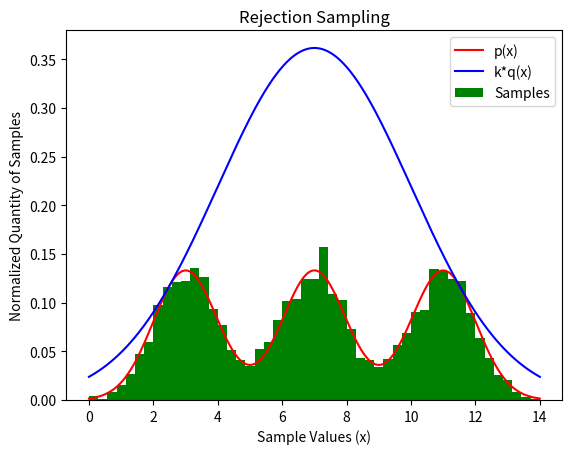

The script that saved this image:
# [redacted]
# [redacted]
# [redacted]
#Bayesian Project 6
#Sampling Methods

#Part 1 - Rejection Samping

"""
    This program attempts to sample a gaussian mixture model using a basic
rejection sampling algorithm.  Each sample is chosen randomly and independently using the q(x)
equation before being placed into the p(x) function and comparing p(x) with a value chosen
uniformly between 0 and k*q(x). This comparison will determine if the sample is rejected or kept
and the entire process is repeated 10000 times.
"""

import numpy as np
import matplotlib.pyplot as plt
import scipy.stats as stats

#Ground truth
mu = [3, 7, 11]
cov = [1, 1, 1]

x = np.linspace(0, 14, 1000)

#Equation 11.13
def p(x):
    return (stats.norm.pdf(x, mu[0], cov[0]) + stats.norm.pdf(x, mu[1], cov[1]) + stats.norm.pdf(x, mu[2], cov[2]))/3

#Make q a normal curve
def q(x):
    return stats.norm.pdf(x, 7, 3)

#Ensure q is greater than p at all points
k = max(p(x)/q(x))

#Rejection sampling decision algorithm to determine whether or not to keep the sample
sample = []
for i in range(10000):
    z = np.random.normal(7, 3)
    u = np.random.uniform(0, (k*q(z)))

    #Equation 11.14
    if u <= p(z):
        sample.append(z)

#Plotting
plt.figure()
plt.plot(x, p(x), color="red", label = "p(x)")
plt.plot(x, k*q(x), color="blue", label = "k*q(x)")
plt.hist(sample, np.linspace(0,14,50), density=True, color="green", label = "Samples")
plt.legend()
plt.xlabel("Sample Values (x)")
plt.ylabel("Normalized Quantity of Samples")
plt.title("Rejection Sampling")